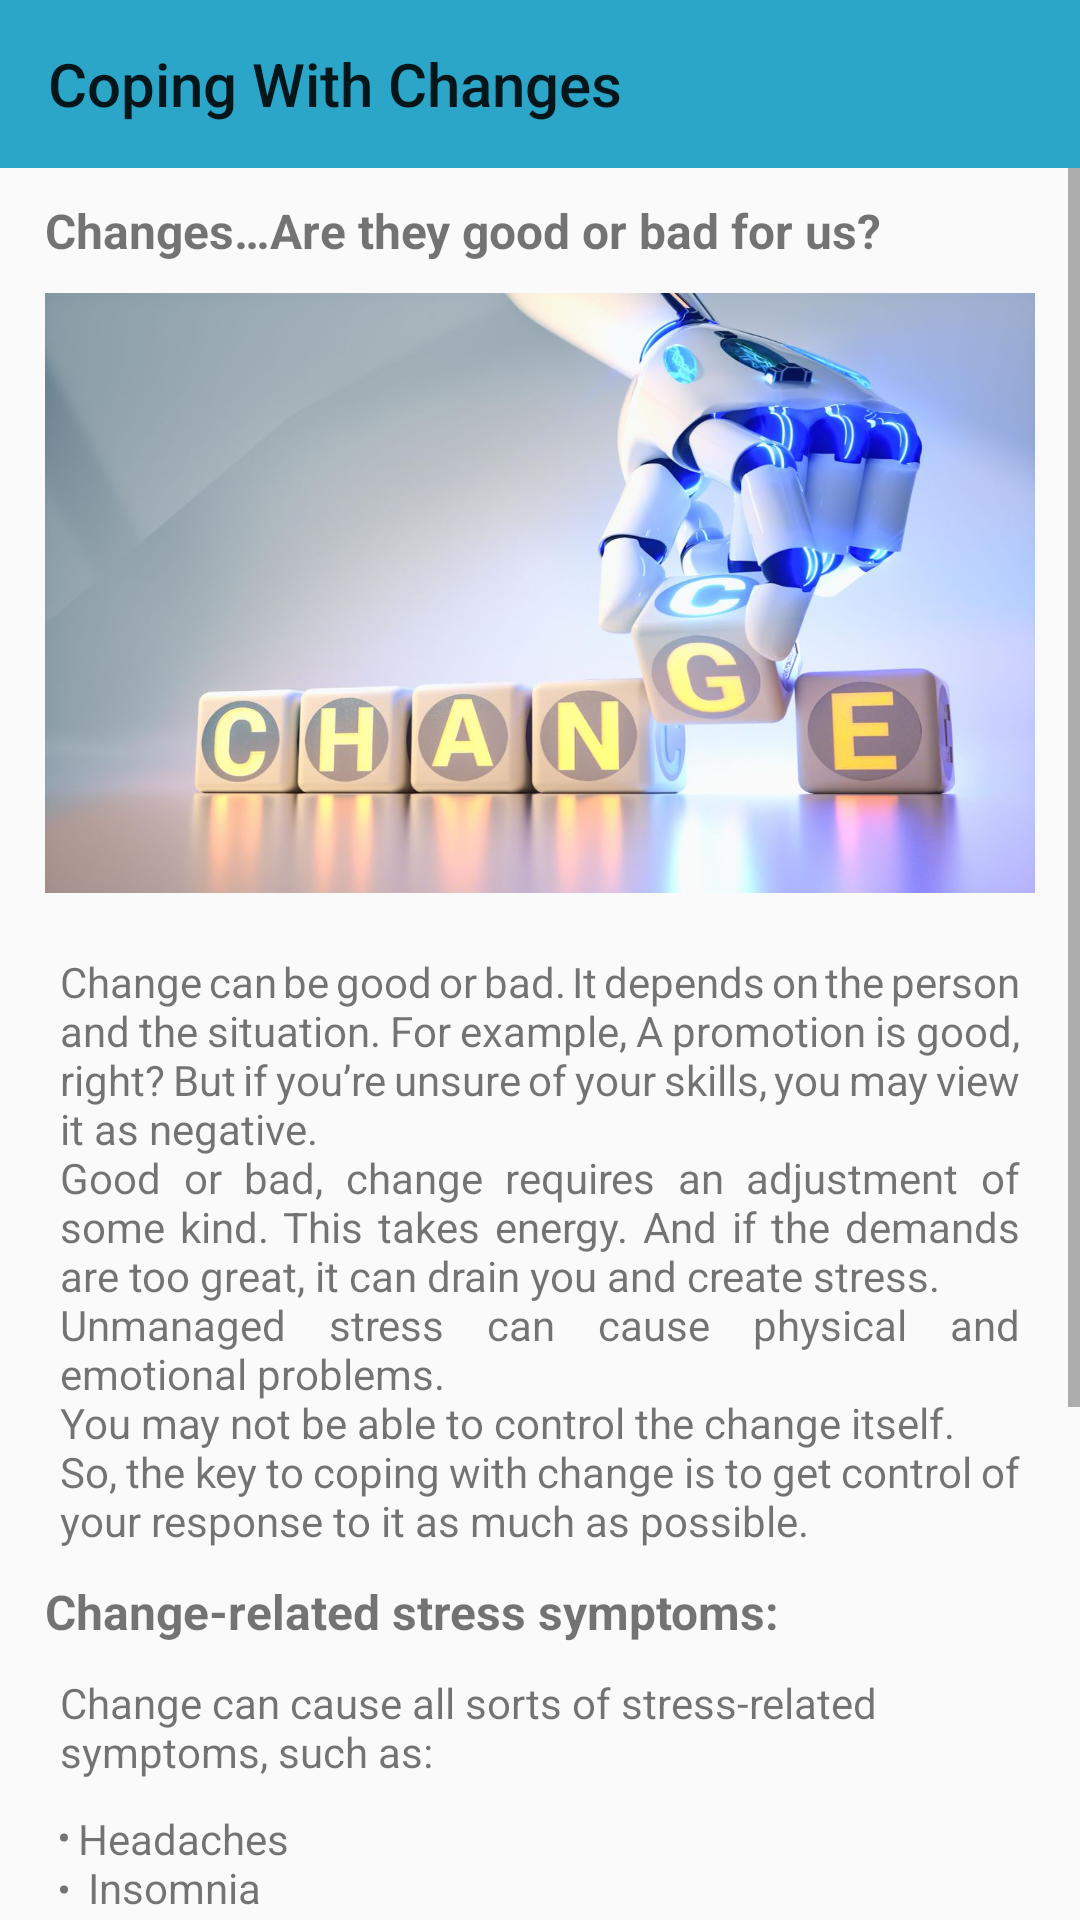

This screen was rendered from an Android layout file. Write that file and the resources it references.
<!-- AndroidManifest.xml: application theme AppTheme -->
<!-- res/layout/activity_changes.xml -->
<?xml version="1.0" encoding="utf-8"?>
<RelativeLayout xmlns:android="http://schemas.android.com/apk/res/android"
    xmlns:app="http://schemas.android.com/apk/res-auto"
    xmlns:tools="http://schemas.android.com/tools"
    android:layout_width="match_parent"
    android:layout_height="match_parent"
    tools:context=".activities.CopingWithChange">

    <ScrollView
        android:layout_width="match_parent"
        android:layout_height="wrap_content"
        android:layout_below="@+id/AppBar"
        android:fillViewport="true">

        <LinearLayout
            android:layout_width="match_parent"
            android:layout_height="wrap_content"
            android:orientation="vertical">

            <TextView
                android:id="@+id/JournalTitle"
                android:layout_width="wrap_content"
                android:layout_height="wrap_content"
                android:layout_marginHorizontal="15dp"
                android:layout_marginTop="10dp"
                android:text="@string/ChangeTitle"
                android:textSize="16sp"
                android:textStyle="bold" />

            <androidx.appcompat.widget.AppCompatImageView
                android:id="@+id/logo"
                android:layout_width="wrap_content"
                android:layout_height="200dp"
                android:layout_marginHorizontal="15dp"
                android:layout_marginVertical="10dp"
                android:background="@drawable/change" />

            <TextView
                android:id="@+id/JournalIntro"
                android:layout_width="match_parent"
                android:layout_height="wrap_content"
                android:layout_marginHorizontal="20dp"
                android:layout_marginVertical="10dp"
                android:text="@string/ChangeIntro"
                android:textSize="14sp"
                android:justificationMode="inter_word"/>

            <TextView
                android:id="@+id/ChangeStressTitle"
                android:layout_width="wrap_content"
                android:layout_height="wrap_content"
                android:layout_marginHorizontal="15dp"
                android:text="@string/ChangeStressTitle"
                android:textSize="16sp"
                android:textStyle="bold" />

            <TextView
                android:layout_width="match_parent"
                android:layout_height="wrap_content"
                android:layout_marginHorizontal="20dp"
                android:layout_marginVertical="10dp"
                android:text="Change can cause all sorts of stress-related symptoms, such as:"
                android:textSize="14sp"/>

            <TextView
                android:layout_width="match_parent"
                android:layout_height="wrap_content"
                android:layout_marginHorizontal="20dp"
                android:text="@string/ChangeStressItems"
                android:textSize="14sp"/>

            <TextView
                android:id="@+id/JournalDrawBackTitle"
                android:layout_width="wrap_content"
                android:layout_height="wrap_content"
                android:layout_marginHorizontal="15dp"
                android:text="@string/ChangeTipsTitle"
                android:textSize="16sp"
                android:textStyle="bold" />

            <TextView
                android:id="@+id/ChangeTipsTxt"
                android:layout_width="match_parent"
                android:layout_height="wrap_content"
                android:layout_marginHorizontal="20dp"
                android:layout_marginVertical="10dp"
                android:textSize="14sp"/>

            <Button
                android:id="@+id/btn_home"
                android:layout_width="match_parent"
                android:layout_height="wrap_content"
                android:layout_marginLeft="20dp"
                android:layout_marginRight="20dp"
                android:layout_marginBottom="20dp"
                android:background="@drawable/btn_custom"
                android:text="@string/btn_BackTohome"
                android:textColor="@android:color/white" />

        </LinearLayout>
    </ScrollView>

    <com.google.android.material.appbar.AppBarLayout
        android:id="@+id/AppBar"
        android:layout_width="match_parent"
        android:layout_height="wrap_content"
        android:theme="@style/AppTheme.AppBarOverlay">

        <androidx.appcompat.widget.Toolbar
            android:id="@+id/toolbar"
            android:layout_width="match_parent"
            android:layout_height="?attr/actionBarSize"
            android:background="?attr/colorPrimary"
            app:popupTheme="@style/AppTheme.PopupOverlay"
            app:title="Coping With Changes" />

    </com.google.android.material.appbar.AppBarLayout>

</RelativeLayout>
<!-- resources referenced by this layout -->
<resources>
  <!-- drawable btn_custom (drawable) -->
  <?xml version="1.0" encoding="utf-8"?>
  <shape xmlns:android="http://schemas.android.com/apk/res/android"
      android:padding="4dp"
      android:shape="rectangle">
      <corners android:radius="10dp" />
      <solid android:color="#2ba6c8" />
  </shape>
  <!-- drawable change: jpg bitmap (drawable, 70295 bytes) -->
  <string name="ChangeIntro">Change can be good or bad. It depends on the person and the situation.
          For example,  A promotion is good, right? But if you’re unsure of your skills, you may
          view it as negative.\nGood or bad, change requires an adjustment of some kind. This takes
          energy. And if the demands are too great, it can drain you and create stress.\nUnmanaged stress can cause physical and emotional problems.\nYou may not be able to
          control the change itself.\nSo, the key to coping with change is to get control of your response to it as much as possible.</string>
  <string name="ChangeStressItems">
          <li>Headaches</li>\n
          <li>Insomnia</li>\n
          <li>Digestive problems</li>\n
          <li>Muscle tension and backaches</li>\n
          <li>High blood pressure/heart problems</li>\n
          <li>Depression or anxiety</li>\n
          <li>Irritability</li>\n
          <li>Eating too much or too little</li>\n
           <li>Alcohol or drug abuse</li>
      </string>
  <string name="ChangeStressTitle">Change-related stress symptoms:</string>
  <string name="ChangeTipsTitle">Tips to deal with change:</string>
  <string name="ChangeTitle">Changes…Are they good or bad for us?</string>
  <style name="AppTheme.AppBarOverlay" parent="ThemeOverlay.AppCompat.Light" />
  <style name="AppTheme.PopupOverlay" parent="ThemeOverlay.AppCompat" />
  <style name="AppTheme" parent="Theme.AppCompat.Light.DarkActionBar">
          
          <item name="colorPrimary">@color/light_turquoise</item>
          <item name="colorPrimaryDark">@color/dark_turquoise</item>
          <item name="colorAccent">@color/light_turquoise</item>
          <item name="android:textAllCaps">false</item>
      </style>
  <color name="light_turquoise">#2ba6c8</color>
  <color name="dark_turquoise">#1A96B3</color>
</resources>
